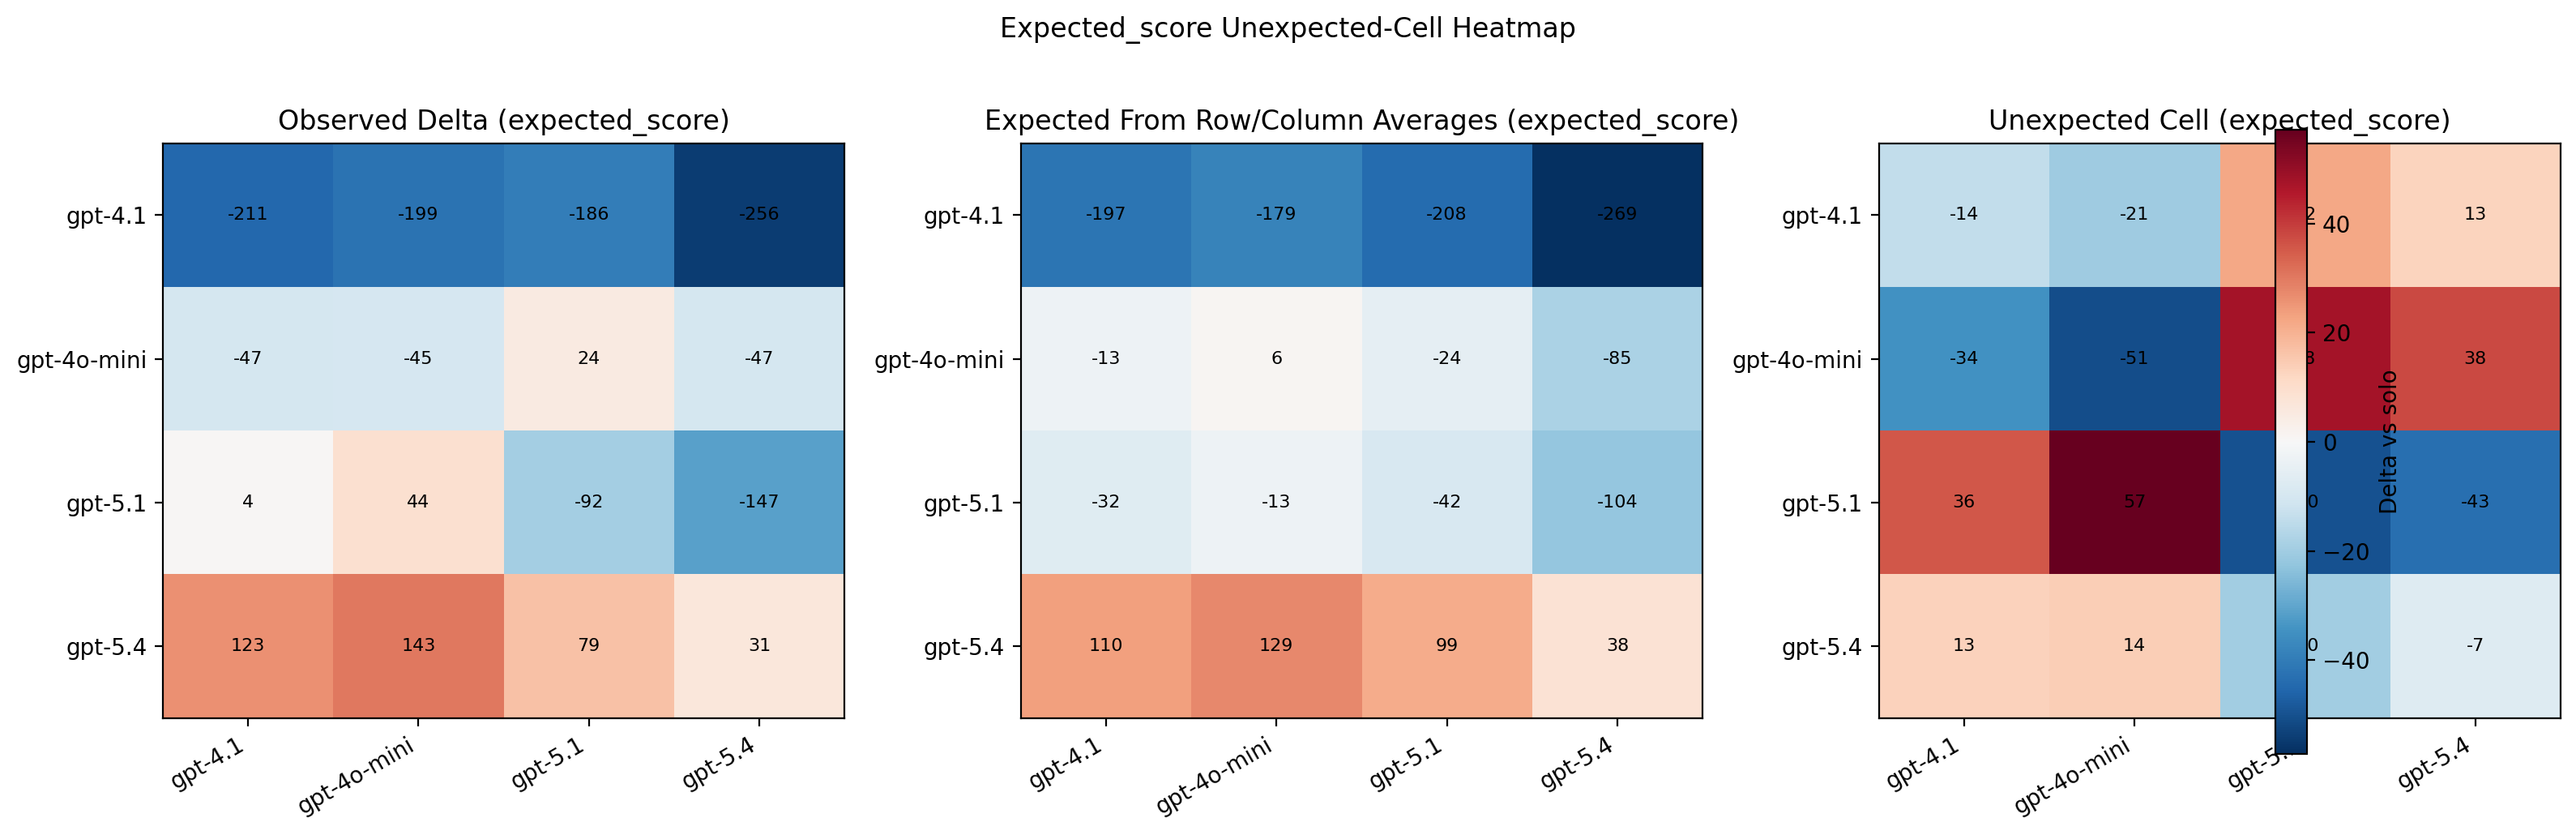

The file beside this chart, header and first rows:
good_model, bad_model, pair_mean, pair_n, solo_mean, solo_n, delta_vs_solo, row_average, column_average, expected_from_row_column, unexpected_cell, metric
gpt-4.1, gpt-4.1, 300.7, 187, 512.2, 186, -211.4, -213.2, -33.04, -197.2, -14.2, expected_score
gpt-4.1, gpt-4o-mini, 313, 90, 512.2, 186, -199.2, -213.2, -14.46, -178.7, -20.52, expected_score
gpt-4.1, gpt-5.1, 326.4, 196, 512.2, 186, -185.8, -213.2, -43.61, -207.8, 22.02, expected_score
gpt-4.1, gpt-5.4, 255.9, 196, 512.2, 186, -256.3, -213.2, -104.7, -269, 12.7, expected_score
gpt-4o-mini, gpt-4.1, 240.8, 149, 288.3, 47, -47.42, -28.86, -33.04, -12.93, -34.49, expected_score
gpt-4o-mini, gpt-4o-mini, 243.1, 91, 288.3, 47, -45.13, -28.86, -14.46, 5.642, -50.78, expected_score
gpt-4o-mini, gpt-5.1, 312.3, 184, 288.3, 47, 24.01, -28.86, -43.61, -23.51, 47.51, expected_score
gpt-4o-mini, gpt-5.4, 241.4, 173, 288.3, 47, -46.89, -28.86, -104.7, -84.64, 37.75, expected_score
gpt-5.1, gpt-4.1, 428.6, 154, 424.8, 195, 3.756, -47.83, -33.04, -31.91, 35.66, expected_score
gpt-5.1, gpt-4o-mini, 468.7, 144, 424.8, 195, 43.83, -47.83, -14.46, -13.33, 57.16, expected_score
gpt-5.1, gpt-5.1, 332.8, 193, 424.8, 195, -92.07, -47.83, -43.61, -42.48, -49.59, expected_score
gpt-5.1, gpt-5.4, 278.0, 196, 424.8, 195, -146.8, -47.83, -104.7, -103.6, -43.23, expected_score
gpt-5.4, gpt-4.1, 472.5, 198, 349.6, 199, 123, 94.01, -33.04, 109.9, 13.02, expected_score
gpt-5.4, gpt-4o-mini, 492.2, 199, 349.6, 199, 142.7, 94.01, -14.46, 128.5, 14.14, expected_score
gpt-5.4, gpt-5.1, 429, 197, 349.6, 199, 79.43, 94.01, -43.61, 99.36, -19.94, expected_score
gpt-5.4, gpt-5.4, 380.6, 198, 349.6, 199, 31, 94.01, -104.7, 38.23, -7.229, expected_score
